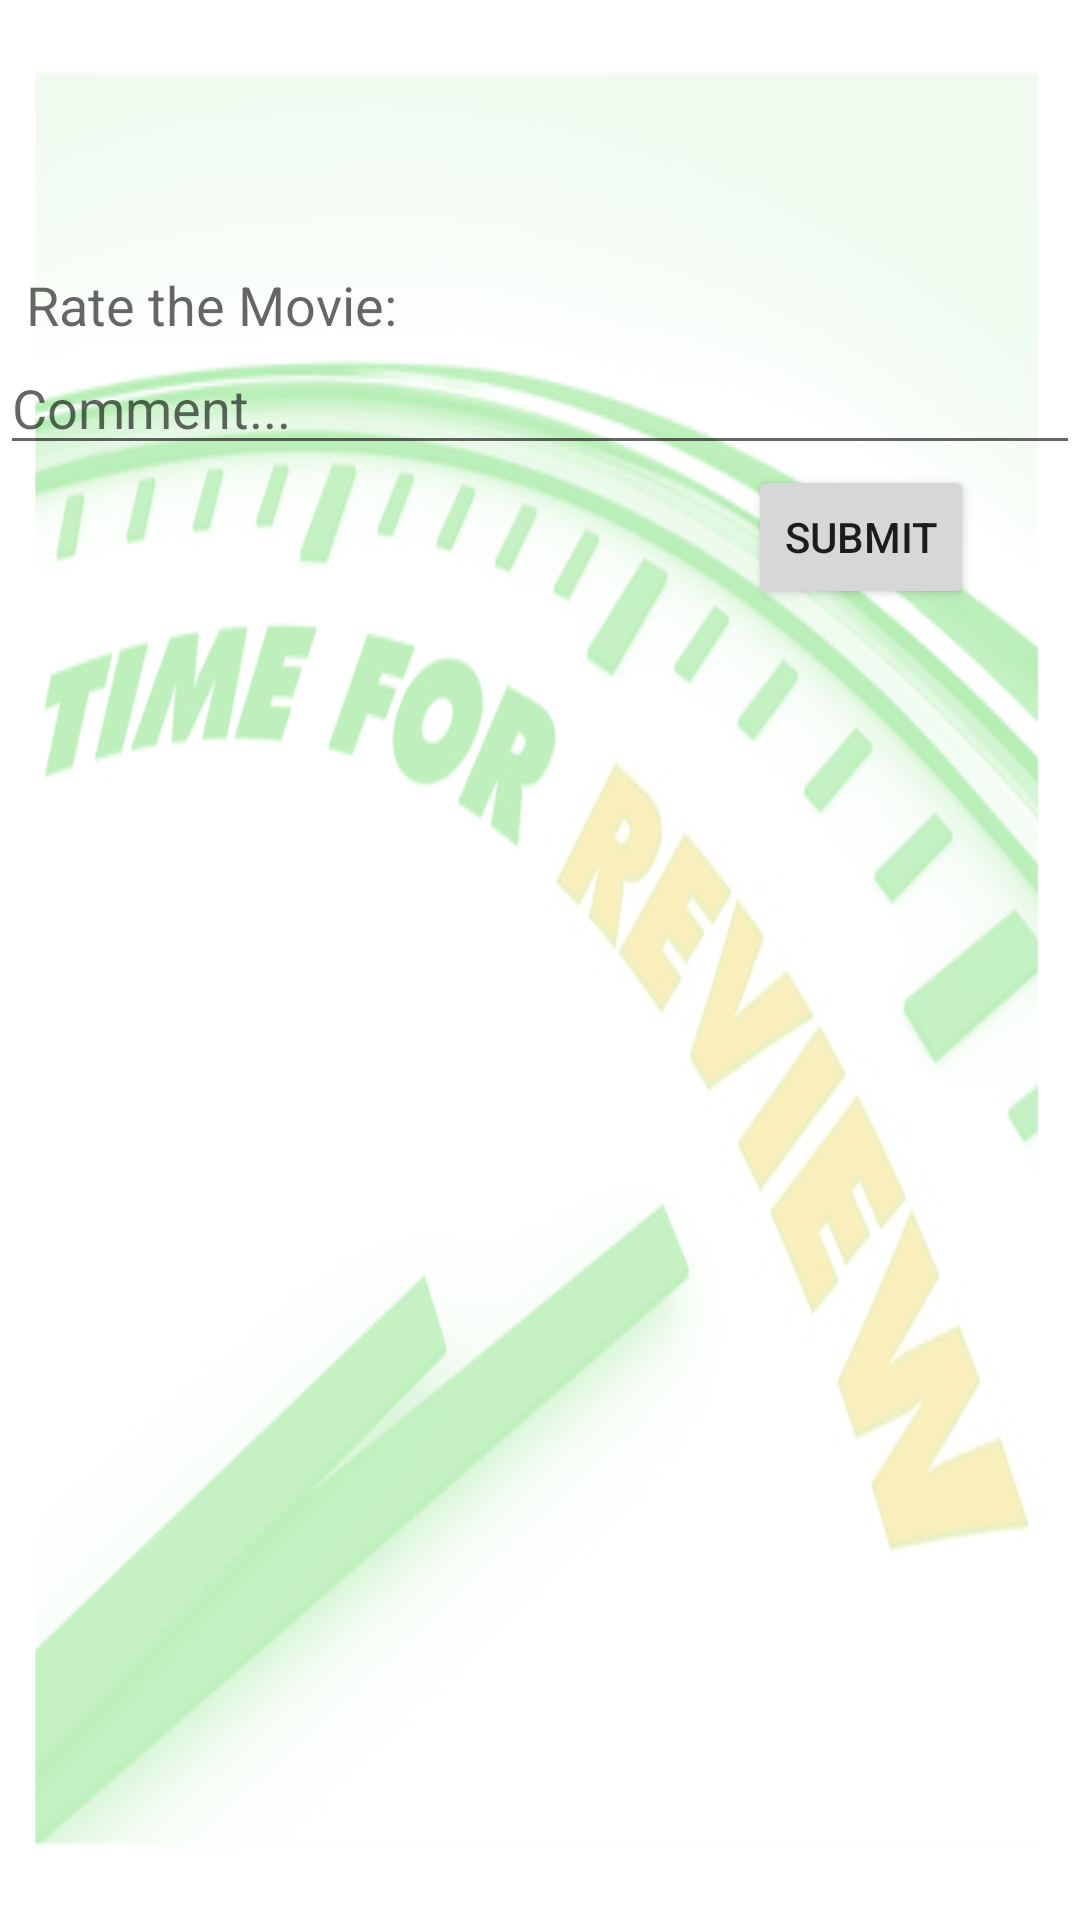

Produce the Android XML layout that renders to this screen, including the resource entries it uses.
<!-- AndroidManifest.xml: application theme AppTheme -->
<!-- res/layout/movie_add_reviews.xml -->
<?xml version="1.0" encoding="utf-8"?>
<LinearLayout xmlns:android="http://schemas.android.com/apk/res/android"
    android:layout_width="match_parent"
    android:orientation="vertical"

    android:layout_height="match_parent"
    android:id="@+id/llout"
    android:backgroundTint="#b3edb1"
    android:background="@drawable/review"
    android:backgroundTintMode="screen">

    <ScrollView
        android:layout_width="match_parent"
        android:layout_height="match_parent"
        android:id="@+id/scrollView3"
        android:fitsSystemWindows="true"
        android:layout_gravity="center_horizontal" >


<LinearLayout
    android:layout_width="match_parent"
    android:layout_height="match_parent"
    android:orientation="vertical"
    >

    <TextView
        android:layout_width="wrap_content"
        android:layout_height="wrap_content"
        android:textAppearance="?android:attr/textAppearanceLarge"
        android:id="@+id/textView"
        android:textStyle="bold"
        android:paddingTop="20dp"
        android:layout_marginRight="10dp"
        android:layout_marginLeft="10dp"
        android:textColor="@color/abc_search_url_text_normal"
        android:layout_gravity="center_horizontal" />


    <TextView
        android:layout_width="wrap_content"
        android:layout_height="wrap_content"
        android:paddingTop="40dp"
        android:textAppearance="?android:attr/textAppearanceMedium"
        android:text="  Rate the Movie:"
        android:id="@+id/textView3" />

    <RatingBar
        android:layout_width="wrap_content"
        android:layout_height="wrap_content"
        android:id="@+id/ratingbar"

        android:layout_alignParentLeft="true"
        android:layout_alignParentStart="true"
        android:layout_marginTop="57dp"
        android:visibility="gone" />

    <EditText
        android:layout_width="match_parent"
        android:layout_height="wrap_content"
        android:id="@+id/comment"
        android:hint="Comment..."
        android:layout_centerVertical="true"
        android:layout_alignParentLeft="true"
        android:layout_alignParentStart="true" />



    <Button
        style="?android:attr/buttonStyleSmall"
        android:layout_width="wrap_content"
        android:layout_height="wrap_content"
        android:text="Submit"
        android:id="@+id/addreview"
        android:layout_alignParentBottom="true"
        android:layout_alignParentLeft="true"
        android:layout_alignParentStart="true"
        android:layout_marginLeft="107dp"
        android:layout_marginStart="107dp"
        android:layout_marginBottom="77dp"
        android:layout_gravity="center_horizontal" />



</LinearLayout>
    </ScrollView>
</LinearLayout>
<!-- resources referenced by this layout -->
<resources>
  <!-- drawable review: jpg bitmap (drawable-hdpi, 20191 bytes) -->
  <style name="AppTheme" parent="Theme.AppCompat.Light.DarkActionBar">
          
      </style>
</resources>
